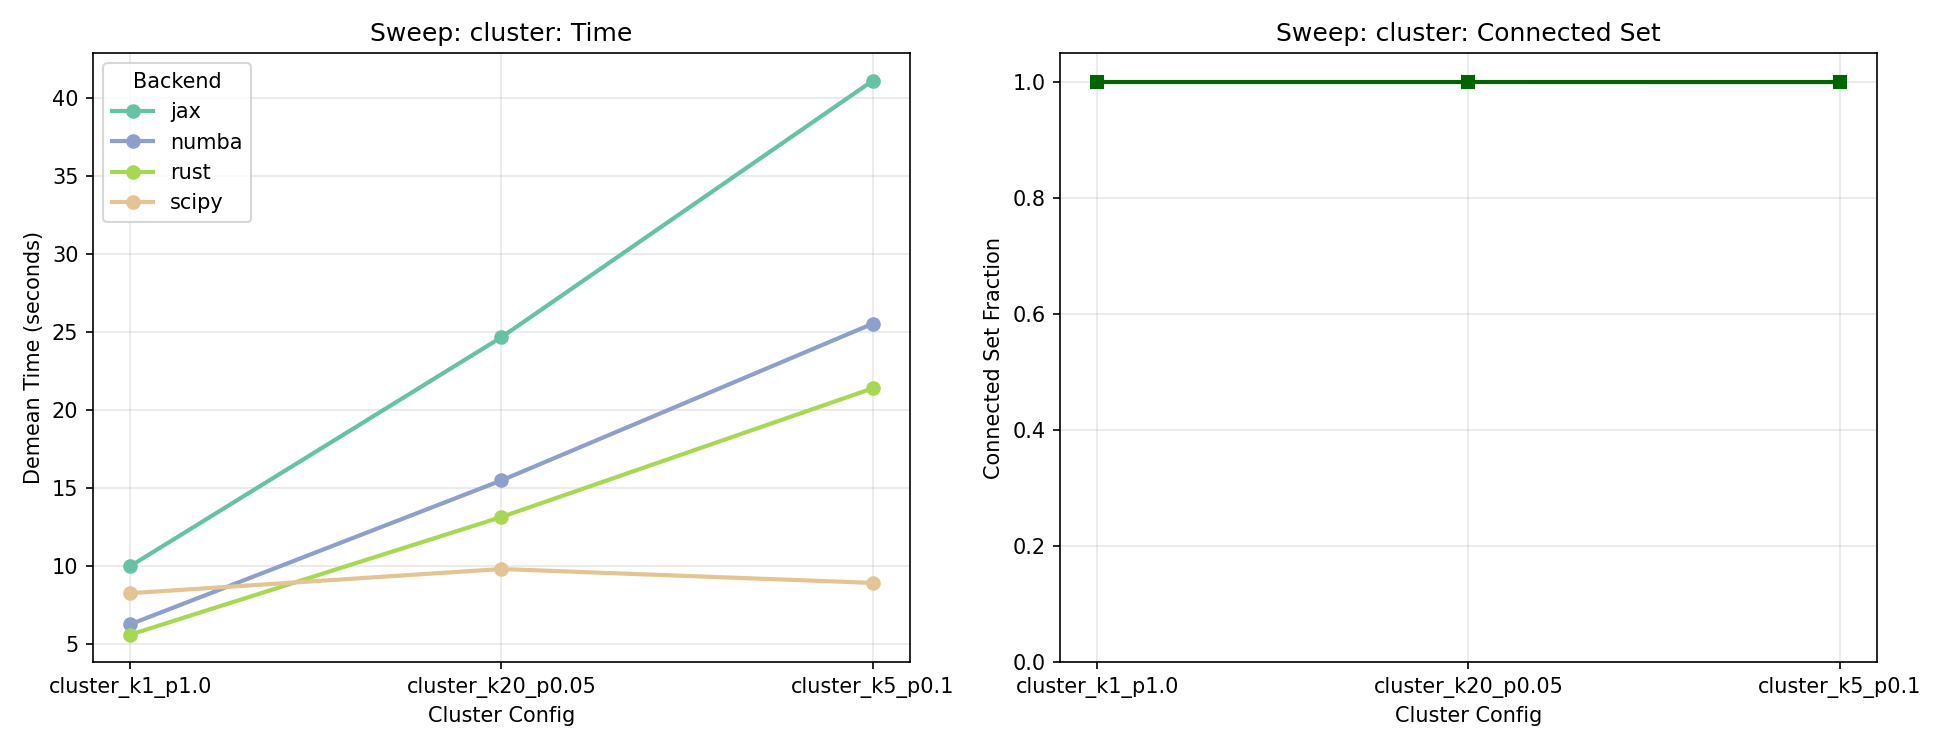

Source data for this figure (header and first rows):
scenario, backend, n_obs, n_workers, n_firms, n_years, connected_set_fraction, demean_time_seconds, demean_converged, feols_time_seconds, feols_converged, demean_n_iterations, demean_time_per_iter, n_features, n_factors, p_move, pareto_shape, n_clusters, p_between_cluster, p_observe, p_survive, selection_firm, sorting_wf
cluster_k1_p1.0, numba, 1772123, 150000, 15000, 15, 1.0, 6.273, True, , , , , 1, 3, 0.02, 2.0, 1, 1.0, 0.8, 0.95, 1.0, 0.0
cluster_k1_p1.0, rust, 1772123, 150000, 15000, 15, 1.0, 5.611, True, , , , , 1, 3, 0.02, 2.0, 1, 1.0, 0.8, 0.95, 1.0, 0.0
cluster_k1_p1.0, scipy, 1772123, 150000, 15000, 15, 1.0, 8.271, True, , , , , 1, 3, 0.02, 2.0, 1, 1.0, 0.8, 0.95, 1.0, 0.0
cluster_k5_p0.1, numba, 1771866, 150000, 15000, 15, 1, 25.55, True, , , , , 1, 3, 0.02, 2.0, 5, 0.1, 0.8, 0.95, 1.0, 0.0
cluster_k5_p0.1, rust, 1771866, 150000, 15000, 15, 1, 21.4, True, , , , , 1, 3, 0.02, 2.0, 5, 0.1, 0.8, 0.95, 1.0, 0.0
cluster_k5_p0.1, scipy, 1771866, 150000, 15000, 15, 1, 8.929, True, , , , , 1, 3, 0.02, 2.0, 5, 0.1, 0.8, 0.95, 1.0, 0.0
cluster_k20_p0.05, numba, 1772162, 150000, 15000, 15, 1.0, 15.5, True, , , , , 1, 3, 0.02, 2.0, 20, 0.05, 0.8, 0.95, 1.0, 0.0
cluster_k20_p0.05, rust, 1772162, 150000, 15000, 15, 1.0, 13.16, True, , , , , 1, 3, 0.02, 2.0, 20, 0.05, 0.8, 0.95, 1.0, 0.0
cluster_k20_p0.05, scipy, 1772162, 150000, 15000, 15, 1.0, 9.819, True, , , , , 1, 3, 0.02, 2.0, 20, 0.05, 0.8, 0.95, 1.0, 0.0
cluster_k1_p1.0, jax, 1772123, 150000, 15000, 15, 1.0, 10, True, , , , , 1, 3, 0.02, 2.0, 1, 1.0, 0.8, 0.95, 1.0, 0.0
cluster_k5_p0.1, jax, 1771866, 150000, 15000, 15, 1, 41.12, True, , , , , 1, 3, 0.02, 2.0, 5, 0.1, 0.8, 0.95, 1.0, 0.0
cluster_k20_p0.05, jax, 1772162, 150000, 15000, 15, 1.0, 24.68, True, , , , , 1, 3, 0.02, 2.0, 20, 0.05, 0.8, 0.95, 1.0, 0.0
